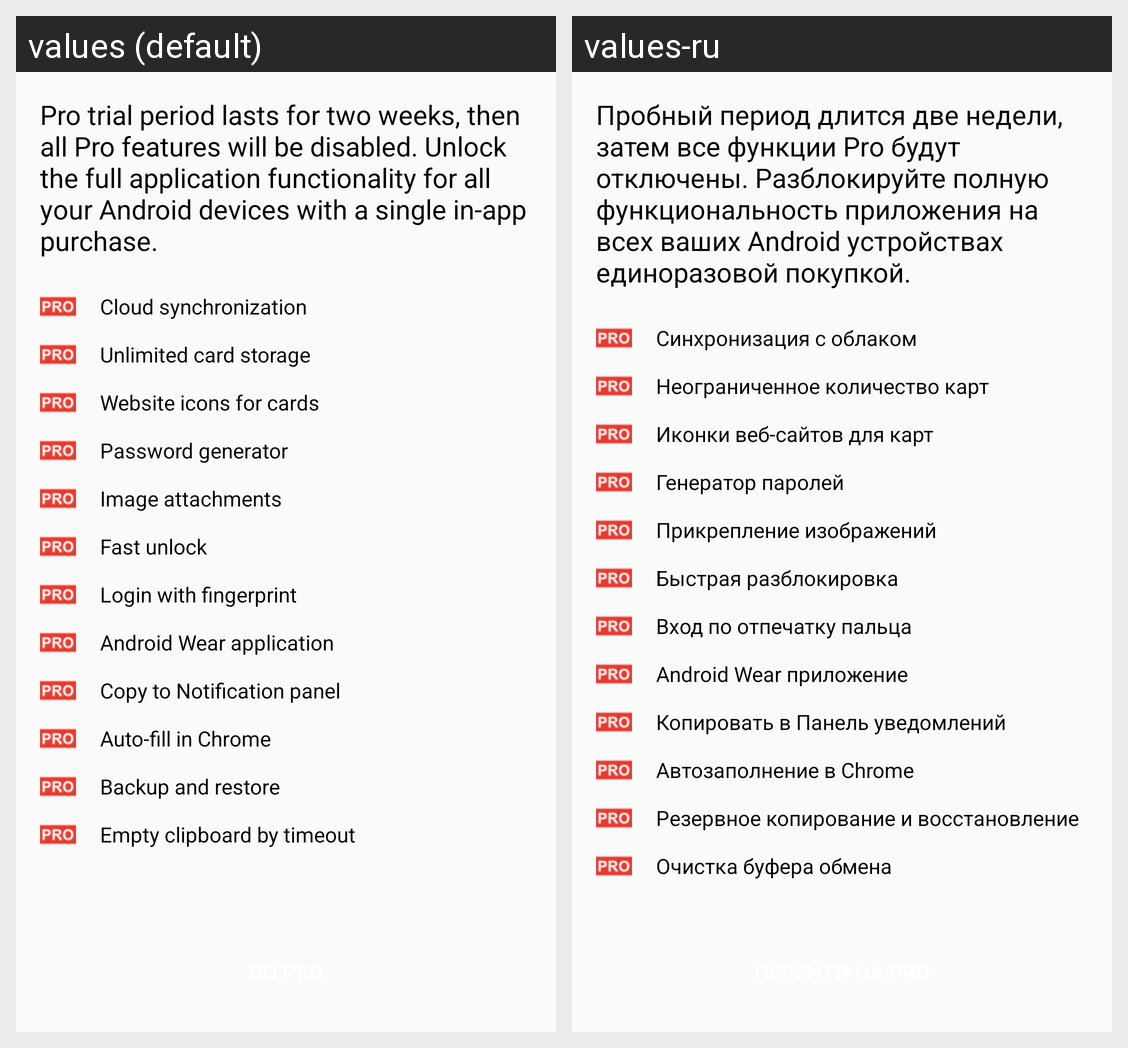

The Android screen above is rendered under two locales of the same app. Produce the string resources it draws, with the default and per-locale values.
Android screen res/layout/activity_go_pro.xml rendered under 2 locales, left to right: values (default), values-ru. Device: Nexus 5 (rendered at 1080×1920; each locale shown at half size, 540×960, under a caption strip naming it); theme AppTheme.
Strings drawn on this screen, with the default value and each locale's value (text and hints the layout hard-codes, and strings that could not be matched under every locale, appear in the picture but are not listed):

activity_go_pro_text
  values: Pro trial period lasts for two weeks, then all Pro features will be disabled. Unlock the full application functionality for all your Android devices with a single in-app purchase.
  values-ru: Пробный период длится две недели, затем все функции Pro будут отключены. Разблокируйте полную функциональность приложения на всех ваших Android устройствах единоразовой покупкой.

item_cloud_synchronization
  values: Cloud synchronization
  values-ru: Синхронизация с облаком

item_unlimited_card_storage
  values: Unlimited card storage
  values-ru: Неограниченное количество карт

item_website_icons_for_cards
  values: Website icons for cards
  values-ru: Иконки веб-сайтов для карт

item_password_generator
  values: Password generator
  values-ru: Генератор паролей

item_image_attachments
  values: Image attachments
  values-ru: Прикрепление изображений

item_fast_unlock
  values: Fast unlock
  values-ru: Быстрая разблокировка

item_login_with_fingerprint
  values: Login with fingerprint
  values-ru: Вход по отпечатку пальца

item_android_wear_application
  values: Android Wear application
  values-ru: Android Wear приложение

item_copy_to_notification_panel
  values: Copy to Notification panel
  values-ru: Копировать в Панель уведомлений

item_auto_fill_in_chrome
  values: Auto-fill in Chrome
  values-ru: Автозаполнение в Chrome

item_backup_and_restore
  values: Backup and restore
  values-ru: Резервное копирование и восстановление

item_empty_clipboard_by_timeout
  values: Empty clipboard by timeout
  values-ru: Очистка буфера обмена
